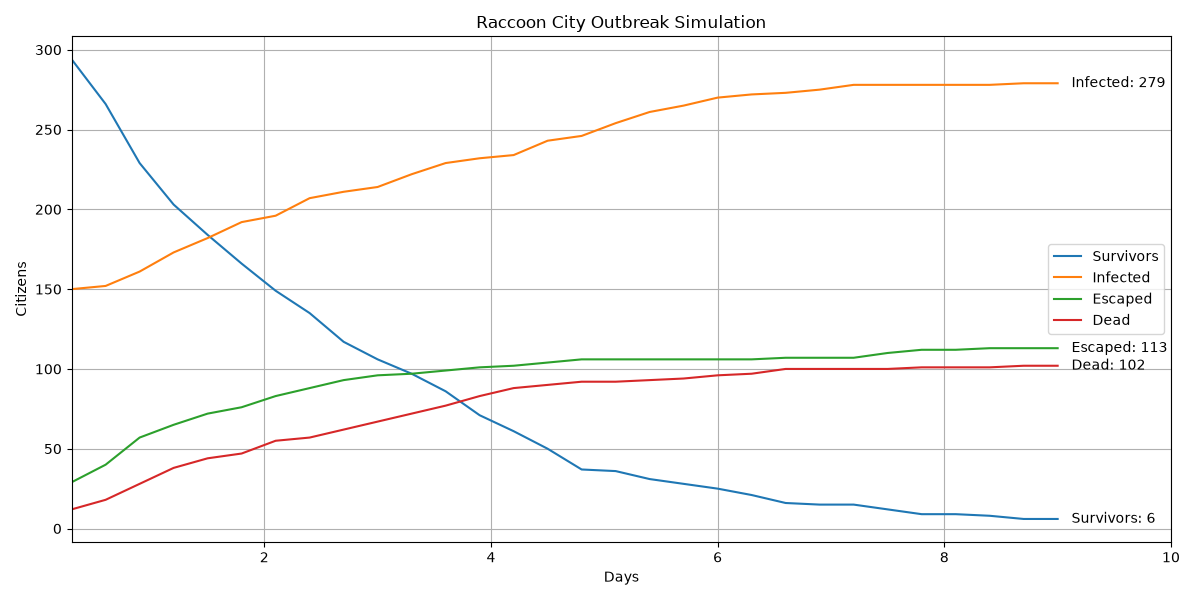

Source data for this figure (header and first rows):
Day, Escaped, Survivors, Exposed, Infected, Dead, Dead_PreInfection, Dead_Infected, Percent_Infected, Percent_Escaped, Percent_Alive_In_City, Food_Remaining, Water_Remaining, Weapons_Remaining, Execution_Time_Seconds
0.3, 29, 294, 15, 150, 12, 11, 1, 30.0, 5.8, 58.8, 325, 480, 29, 0.0
0.6, 40, 266, 24, 152, 18, 17, 1, 30.4, 8.0, 53.2, 324, 479, 28, 0.0
0.9, 57, 229, 25, 161, 28, 27, 1, 32.2, 11.4, 45.8, 322, 477, 28, 0.0
1.2, 65, 203, 21, 173, 38, 36, 2, 34.6, 13.0, 40.6, 321, 476, 27, 0.0
1.5, 72, 184, 18, 182, 44, 42, 2, 36.4, 14.4, 36.8, 319, 474, 23, 0.0
1.8, 76, 166, 19, 192, 47, 44, 3, 38.4, 15.2, 33.2, 317, 472, 23, 0.0
2.1, 83, 149, 17, 196, 55, 51, 4, 39.2, 16.6, 29.8, 314, 469, 21, 0.0
2.4, 88, 135, 13, 207, 57, 53, 4, 41.4, 17.6, 27.0, 313, 468, 20, 0.0
2.7, 93, 117, 17, 211, 62, 57, 5, 42.2, 18.6, 23.4, 311, 466, 19, 0.0
3.0, 96, 106, 17, 214, 67, 62, 5, 42.8, 19.2, 21.2, 311, 466, 19, 0.0
3.3, 97, 97, 12, 222, 72, 67, 5, 44.4, 19.4, 19.4, 311, 466, 19, 0.0
3.6, 99, 86, 9, 229, 77, 72, 5, 45.8, 19.8, 17.2, 310, 465, 19, 0.0
3.9, 101, 71, 13, 232, 83, 78, 5, 46.4, 20.2, 14.2, 310, 465, 19, 0.0
4.2, 102, 61, 15, 234, 88, 82, 6, 46.8, 20.4, 12.2, 310, 465, 19, 0.0
4.5, 104, 50, 13, 243, 90, 84, 6, 48.6, 20.8, 10.0, 310, 465, 19, 0.0
4.8, 106, 37, 19, 246, 92, 85, 7, 49.2, 21.2, 7.4, 310, 465, 19, 0.0
5.1, 106, 36, 12, 254, 92, 85, 7, 50.8, 21.2, 7.2, 310, 465, 19, 0.0
5.4, 106, 31, 9, 261, 93, 86, 7, 52.2, 21.2, 6.2, 310, 465, 19, 0.0
5.7, 106, 28, 7, 265, 94, 87, 7, 53.0, 21.2, 5.6, 309, 464, 19, 0.0
6.0, 106, 25, 3, 270, 96, 89, 7, 54.0, 21.2, 5.0, 309, 464, 19, 0.0
6.3, 106, 21, 4, 272, 97, 90, 7, 54.4, 21.2, 4.2, 309, 464, 19, 0.0
6.6, 107, 16, 4, 273, 100, 93, 7, 54.6, 21.4, 3.2, 309, 464, 19, 0.0
6.9, 107, 15, 3, 275, 100, 93, 7, 55, 21.4, 3.0, 309, 464, 19, 0.0
7.2, 107, 15, 0, 278, 100, 93, 7, 55.6, 21.4, 3.0, 309, 464, 19, 0.0
7.5, 110, 12, 0, 278, 100, 93, 7, 55.6, 22.0, 2.4, 309, 464, 19, 0.0
7.8, 112, 9, 0, 278, 101, 94, 7, 55.6, 22.4, 1.8, 309, 464, 19, 0.0
8.1, 112, 9, 0, 278, 101, 94, 7, 55.6, 22.4, 1.8, 309, 464, 19, 0.0
8.4, 113, 8, 0, 278, 101, 94, 7, 55.6, 22.6, 1.6, 309, 464, 19, 0.0
8.7, 113, 6, 0, 279, 102, 95, 7, 55.8, 22.6, 1.2, 309, 464, 19, 0.0
9.0, 113, 6, 0, 279, 102, 95, 7, 55.8, 22.6, 1.2, 309, 464, 19, 102.8
